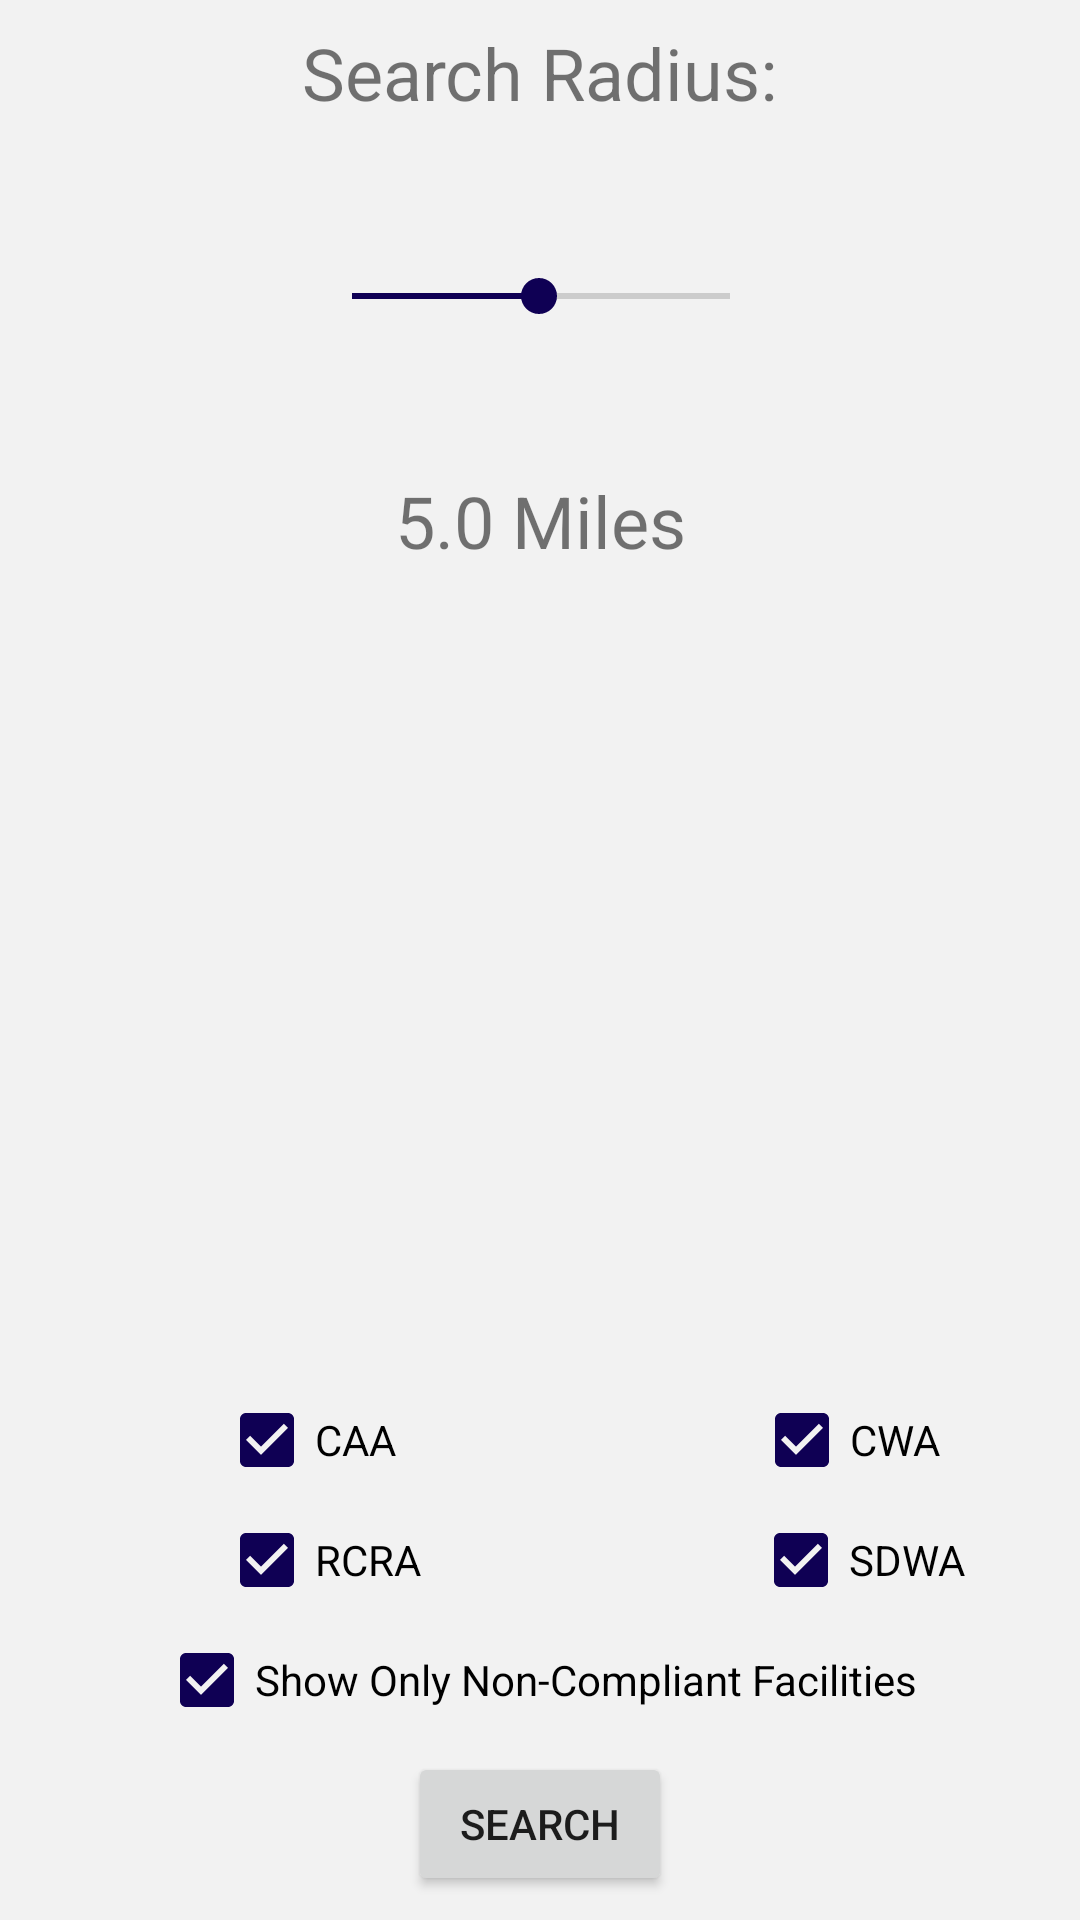

This screen was rendered from an Android layout file. Write that file and the resources it references.
<!-- AndroidManifest.xml: application theme AppTheme -->
<!-- res/layout/content_select.xml -->
<?xml version="1.0" encoding="utf-8"?>
<android.support.constraint.ConstraintLayout xmlns:android="http://schemas.android.com/apk/res/android"
    xmlns:app="http://schemas.android.com/apk/res-auto"
    xmlns:tools="http://schemas.android.com/tools"
    android:layout_width="match_parent"
    android:layout_height="match_parent"
    android:background="#f2f2f2"
    app:layout_behavior="@string/appbar_scrolling_view_behavior"
    tools:context=".selectActivity"
    tools:showIn="@layout/activity_select">

    <TextView
        android:id="@+id/searchRadiusView"
        android:layout_width="wrap_content"
        android:layout_height="wrap_content"
        android:layout_marginTop="8dp"
        android:text="Search Radius:"
        android:textSize="24sp"
        app:layout_constraintEnd_toEndOf="parent"
        app:layout_constraintStart_toStartOf="parent"
        app:layout_constraintTop_toTopOf="parent" />

    <SeekBar
        android:id="@+id/seekBar"
        android:layout_width="158dp"
        android:layout_height="101dp"
        android:layout_marginTop="8dp"
        android:max="100"
        android:min="1"
        android:progress="50"
        app:layout_constraintEnd_toEndOf="parent"
        app:layout_constraintHorizontal_bias="0.501"
        app:layout_constraintStart_toStartOf="parent"
        app:layout_constraintTop_toBottomOf="@+id/searchRadiusView" />

    <TextView
        android:id="@+id/milesView"
        android:layout_width="wrap_content"
        android:layout_height="wrap_content"
        android:layout_marginTop="8dp"
        android:text="5.0 Miles"
        android:textSize="24sp"
        app:layout_constraintEnd_toEndOf="parent"
        app:layout_constraintStart_toStartOf="parent"
        app:layout_constraintTop_toBottomOf="@+id/seekBar" />

    <Button
        android:id="@+id/searchButton"
        android:layout_width="wrap_content"
        android:layout_height="wrap_content"
        android:layout_marginStart="8dp"
        android:layout_marginLeft="8dp"
        android:layout_marginBottom="8dp"
        android:text="Search"
        app:layout_constraintBottom_toBottomOf="parent"
        app:layout_constraintEnd_toEndOf="parent"
        app:layout_constraintHorizontal_bias="0.485"
        app:layout_constraintStart_toStartOf="parent" />

    <CheckBox
        android:id="@+id/checkBox"
        android:layout_width="wrap_content"
        android:layout_height="wrap_content"
        android:layout_marginStart="8dp"
        android:layout_marginLeft="8dp"
        android:layout_marginEnd="8dp"
        android:layout_marginRight="8dp"
        android:layout_marginBottom="8dp"
        android:checked="true"
        android:text="Show Only Non-Compliant Facilities"
        app:layout_constraintBottom_toTopOf="@+id/searchButton"
        app:layout_constraintEnd_toEndOf="parent"
        app:layout_constraintHorizontal_bias="0.496"
        app:layout_constraintStart_toStartOf="parent" />

    <android.support.constraint.Guideline
        android:id="@+id/guideline"
        android:layout_width="wrap_content"
        android:layout_height="wrap_content"
        android:orientation="vertical"
        app:layout_constraintGuide_begin="205dp" />

    <CheckBox
        android:id="@+id/CAABox"
        android:layout_width="wrap_content"
        android:layout_height="wrap_content"
        android:layout_marginStart="8dp"
        android:layout_marginLeft="8dp"
        android:layout_marginEnd="8dp"
        android:layout_marginRight="8dp"
        android:layout_marginBottom="8dp"
        android:text="CAA"
        android:checked="true"
        app:layout_constraintBottom_toTopOf="@+id/RCRABox"
        app:layout_constraintEnd_toStartOf="@+id/guideline"
        app:layout_constraintStart_toStartOf="parent" />

    <CheckBox
        android:id="@+id/SDWABox"
        android:layout_width="wrap_content"
        android:layout_height="wrap_content"
        android:layout_marginStart="16dp"
        android:layout_marginLeft="16dp"
        android:layout_marginEnd="8dp"
        android:layout_marginRight="8dp"
        android:layout_marginBottom="8dp"
        android:text="SDWA"
        android:checked="true"
        app:layout_constraintBottom_toTopOf="@+id/checkBox"
        app:layout_constraintEnd_toEndOf="parent"
        app:layout_constraintStart_toStartOf="@+id/guideline" />

    <CheckBox
        android:id="@+id/RCRABox"
        android:layout_width="wrap_content"
        android:layout_height="wrap_content"
        android:layout_marginStart="16dp"
        android:layout_marginLeft="16dp"
        android:layout_marginEnd="8dp"
        android:layout_marginRight="8dp"
        android:layout_marginBottom="8dp"
        android:text="RCRA"
        android:checked="true"
        app:layout_constraintBottom_toTopOf="@+id/checkBox"
        app:layout_constraintEnd_toStartOf="@+id/guideline"
        app:layout_constraintStart_toStartOf="parent" />

    <CheckBox
        android:id="@+id/CWABox"
        android:layout_width="wrap_content"
        android:layout_height="wrap_content"
        android:layout_marginStart="8dp"
        android:layout_marginLeft="8dp"
        android:layout_marginEnd="8dp"
        android:layout_marginRight="8dp"
        android:layout_marginBottom="8dp"
        android:text="CWA"
        android:checked="true"
        app:layout_constraintBottom_toTopOf="@+id/SDWABox"
        app:layout_constraintEnd_toEndOf="parent"
        app:layout_constraintStart_toStartOf="@+id/guideline" />


</android.support.constraint.ConstraintLayout>
<!-- res/layout/activity_select.xml (included above) -->
<?xml version="1.0" encoding="utf-8"?>
<android.support.design.widget.CoordinatorLayout xmlns:android="http://schemas.android.com/apk/res/android"
    xmlns:app="http://schemas.android.com/apk/res-auto"
    xmlns:tools="http://schemas.android.com/tools"
    android:layout_width="match_parent"
    android:layout_height="match_parent"
    tools:context=".selectActivity">

    <android.support.design.widget.AppBarLayout
        android:layout_width="match_parent"
        android:layout_height="wrap_content"
        android:theme="@style/AppTheme.AppBarOverlay">

        <android.support.v7.widget.Toolbar
            android:id="@+id/toolbar"
            android:layout_width="match_parent"
            android:layout_height="?attr/actionBarSize"
            android:background="?attr/colorPrimary"
            app:popupTheme="@style/AppTheme.PopupOverlay" />

    </android.support.design.widget.AppBarLayout>

    <include layout="@layout/content_select" />


</android.support.design.widget.CoordinatorLayout>
<!-- resources referenced by this layout -->
<resources>
  <style name="AppTheme.AppBarOverlay" parent="ThemeOverlay.AppCompat.Dark.ActionBar" />
  <style name="AppTheme.PopupOverlay" parent="ThemeOverlay.AppCompat.Light" />
  <style name="AppTheme" parent="Theme.AppCompat.Light.DarkActionBar">
          
          <item name="colorPrimary">@color/colorPrimary</item>
          
          <item name="colorPrimaryDark">#190038</item>
          <item name="colorAccent">#0f0054</item>
      </style>
  <!-- not gathered from this repository: default colours our renderer supplied (Android Studio template values) -->
  <color name="colorPrimary">#FF6200EE</color>
</resources>
